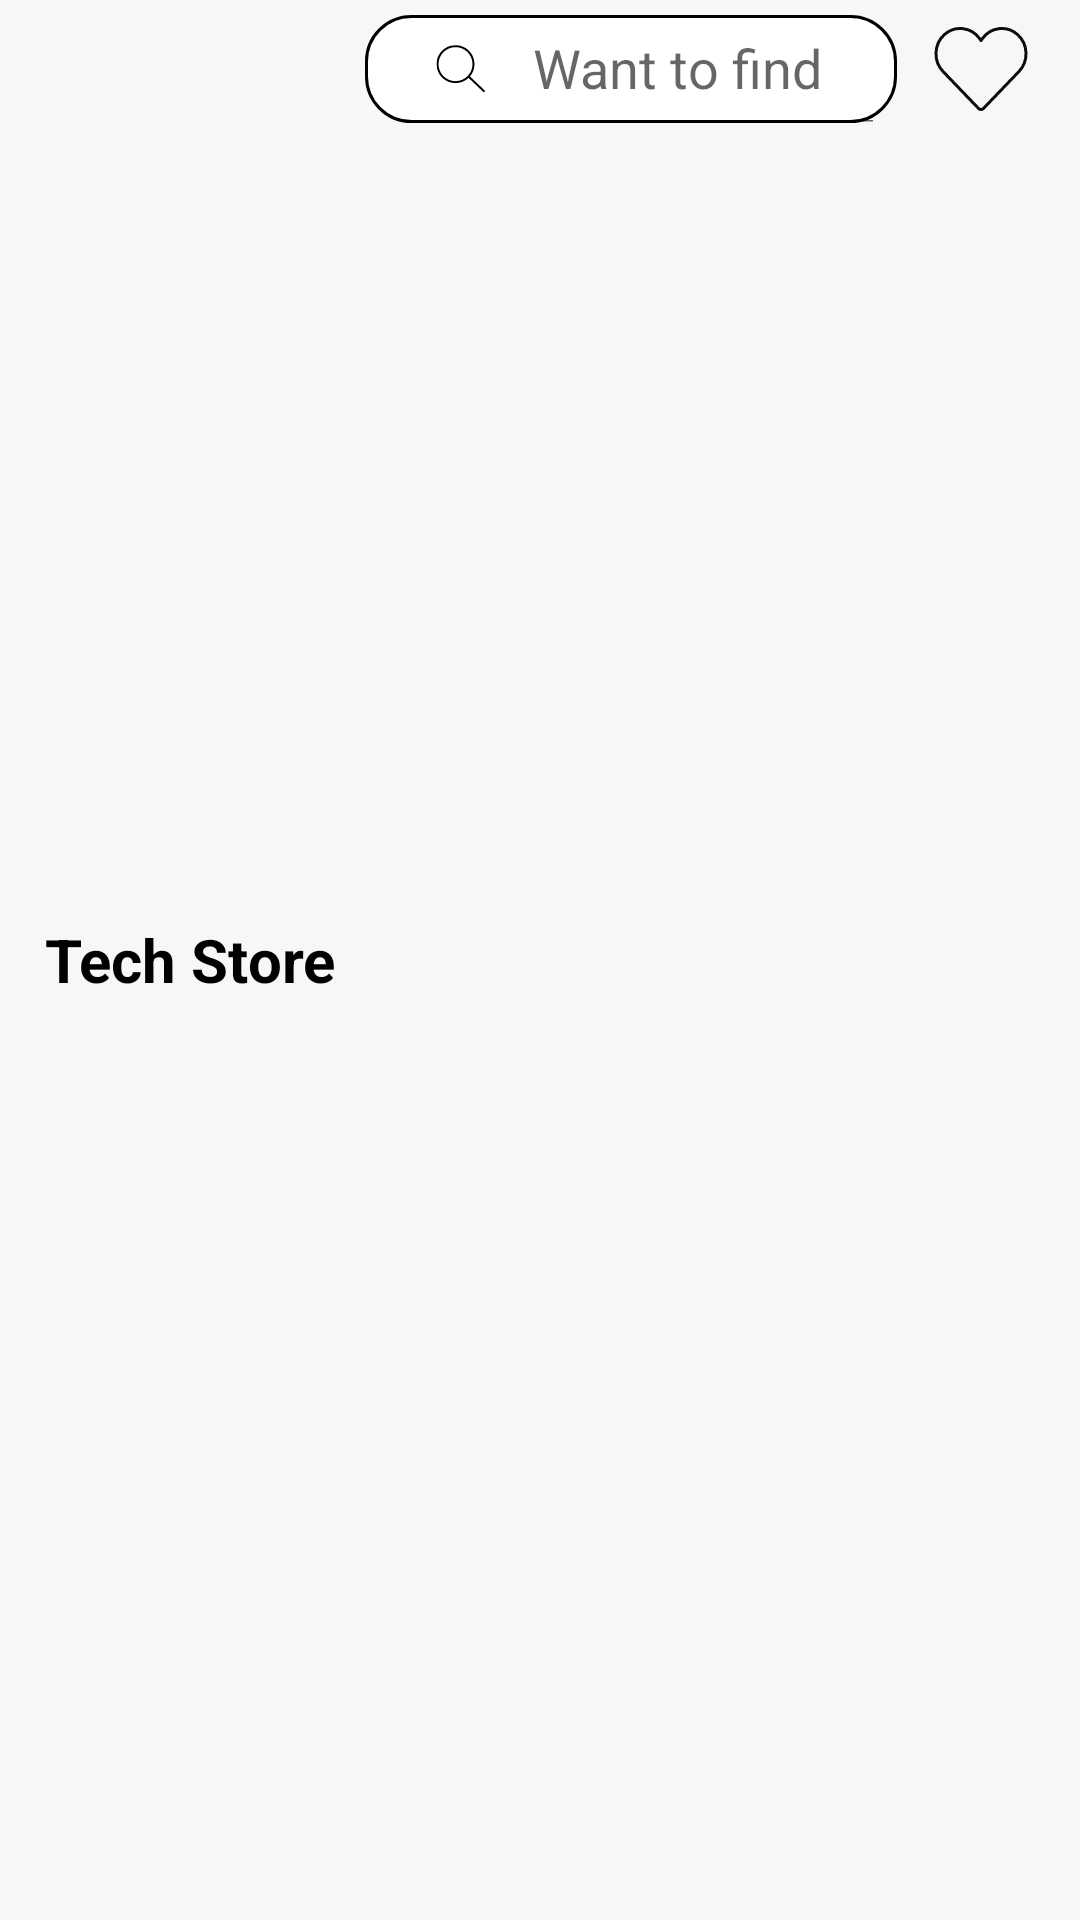

Layout XML and referenced resources for this Android screen:
<!-- AndroidManifest.xml: application theme Theme.TechStore -->
<!-- res/layout/header.xml -->
<?xml version="1.0" encoding="utf-8"?>
<LinearLayout
    xmlns:android="http://schemas.android.com/apk/res/android"
    xmlns:app="http://schemas.android.com/apk/res-auto"
    xmlns:tools="http://schemas.android.com/tools"
    android:layout_width="match_parent"
    android:layout_height="wrap_content"
    android:background="@color/background"
    android:padding="5dp"
    android:orientation="horizontal">

    <TextView
        android:id="@+id/textView"
        android:layout_width="wrap_content"
        android:layout_height="wrap_content"
        android:layout_marginStart="10dp"
        android:text="@string/app_name"
        android:layout_gravity="center"
        android:textColor="@color/black"
        android:textSize="20sp"
        android:textStyle="bold"/>

    <androidx.appcompat.widget.SearchView
        android:id="@+id/search"
        app:queryHint="@string/want_find"
        style="@style/CustomSearchViewStyle"
        android:layout_width="0dp"
        android:layout_height="36dp"
        android:layout_marginHorizontal="10dp"
        android:layout_weight="0.5"
        app:iconifiedByDefault="false"
        android:searchHintIcon="@drawable/ic_search"
        android:searchIcon="@drawable/ic_search"
        android:textAppearance="@style/TextAppearance.AppCompat.Medium"
        app:searchHintIcon="@drawable/ic_search"
        app:searchIcon="@drawable/ic_search" />

    <ImageButton
        android:id="@+id/favorite"
        android:layout_width="36dp"
        android:layout_height="36dp"
        android:layout_marginEnd="10dp"
        android:backgroundTint="#00FFFFFF"
        android:src="@drawable/ic_love"
        tools:ignore="ContentDescription,SpeakableTextPresentCheck,TouchTargetSizeCheck" />

</LinearLayout>
<!-- resources referenced by this layout -->
<resources>
  <color name="background">#F7F7F7</color>
  <color name="black">#FF000000</color>
  <!-- drawable ic_love (drawable) -->
  <vector xmlns:android="http://schemas.android.com/apk/res/android"
      android:width="36dp"
      android:height="36dp"
      android:viewportWidth="36"
      android:viewportHeight="36">
    <path
        android:strokeWidth="1"
        android:pathData="M17.168,31.141L5.364,18.85C2.039,15.387 2.249,9.71 5.819,6.524C9.361,3.363 14.731,3.977 17.529,7.863L18,8.516L18.471,7.863C21.269,3.977 26.639,3.363 30.181,6.524C33.751,9.71 33.961,15.387 30.636,18.85L18.832,31.141C18.372,31.62 17.628,31.62 17.168,31.141Z"
        android:strokeAlpha="0.95"
        android:strokeLineJoin="round"
        android:fillColor="#00000000"
        android:strokeColor="#000000"
        android:strokeLineCap="round"/>
  </vector>
  <!-- drawable ic_search (drawable) -->
  <vector xmlns:android="http://schemas.android.com/apk/res/android"
      android:width="17dp"
      android:height="18dp"
      android:viewportWidth="17"
      android:viewportHeight="18">
    <group>
      <clip-path
          android:pathData="M0,1.214l15.994,-0.423l0.423,15.994l-15.994,0.423z"/>
      <path
          android:pathData="M10.857,11.971C9.762,13.012 8.293,13.666 6.666,13.709C3.172,13.801 0.26,11.039 0.167,7.545C0.075,4.051 2.837,1.139 6.331,1.047C9.825,0.955 12.737,3.717 12.83,7.211C12.873,8.838 12.297,10.339 11.315,11.488L16.405,16.315L15.946,16.798L10.857,11.971ZM6.349,1.713C9.475,1.631 12.08,4.102 12.163,7.228C12.246,10.354 9.774,12.96 6.648,13.043C3.522,13.125 0.916,10.654 0.834,7.528C0.751,4.401 3.222,1.796 6.349,1.713Z"
          android:fillColor="#000000"
          android:fillType="evenOdd"/>
    </group>
  </vector>
  <string name="app_name">Tech Store</string>
  <string name="want_find">Want to find</string>
  <style name="CustomSearchViewStyle" parent="Widget.AppCompat.SearchView">
          <item name="android:background">@drawable/search_bg</item>
      </style>
  <style name="Theme.TechStore" parent="AppTheme">
  
          <item name="colorPrimary">@color/black</item>
          <item name="colorPrimaryDark">@color/black</item>
          <item name="colorAccent">@color/black</item>
          <item name="fontFamily">@font/montserrat</item>
          <item name="android:screenOrientation">portrait</item>
  
      </style>
  <!-- drawable search_bg (drawable) -->
  <?xml version="1.0" encoding="utf-8"?>
  <shape xmlns:android="http://schemas.android.com/apk/res/android"
      android:shape="rectangle">
  
      <solid android:color="@color/white"/>
      <corners
          android:topLeftRadius="15dp"
          android:topRightRadius="15dp"
          android:bottomRightRadius="15dp"
          android:bottomLeftRadius="15dp"/>
  
      <stroke
          android:color="@color/black"
          android:width="1dp"/>
  
  </shape>
  <style name="AppTheme" parent="Theme.AppCompat.Light.NoActionBar">
  
  
      </style>
  <color name="white">#FFFFFFFF</color>
</resources>
